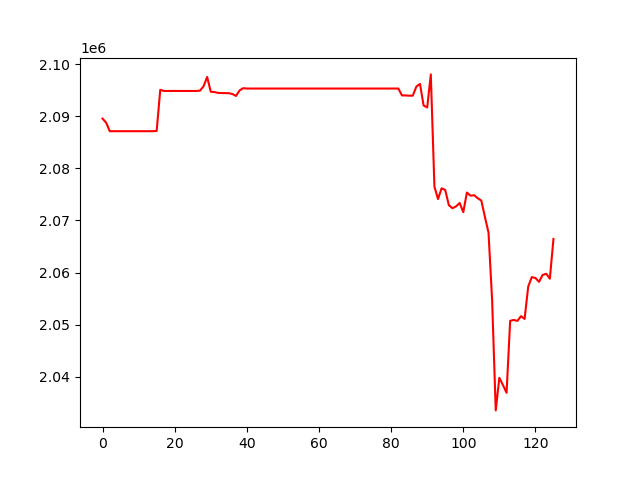

Values plotted in this chart, from the file beside it:
, 0
0, 2089538
1, 2088750
2, 2087120
3, 2087120
4, 2087120
5, 2087120
6, 2087120
7, 2087120
8, 2087120
9, 2087120
10, 2087120
11, 2087120
12, 2087120
13, 2087120
14, 2087120
15, 2087175
16, 2095061
17, 2094843
18, 2094843
19, 2094843
20, 2094843
21, 2094843
22, 2094843
23, 2094843
24, 2094843
25, 2094843
26, 2094843
27, 2094896
28, 2095730
29, 2097527
30, 2094691
31, 2094638
32, 2094469
33, 2094434
34, 2094434
35, 2094409
36, 2094258
37, 2093880
38, 2094948
39, 2095374
40, 2095306
41, 2095306
42, 2095306
43, 2095306
44, 2095306
45, 2095306
46, 2095306
47, 2095306
48, 2095306
49, 2095306
50, 2095306
51, 2095306
52, 2095306
53, 2095306
54, 2095306
55, 2095306
56, 2095306
57, 2095306
58, 2095306
59, 2095306
... 66 more rows
